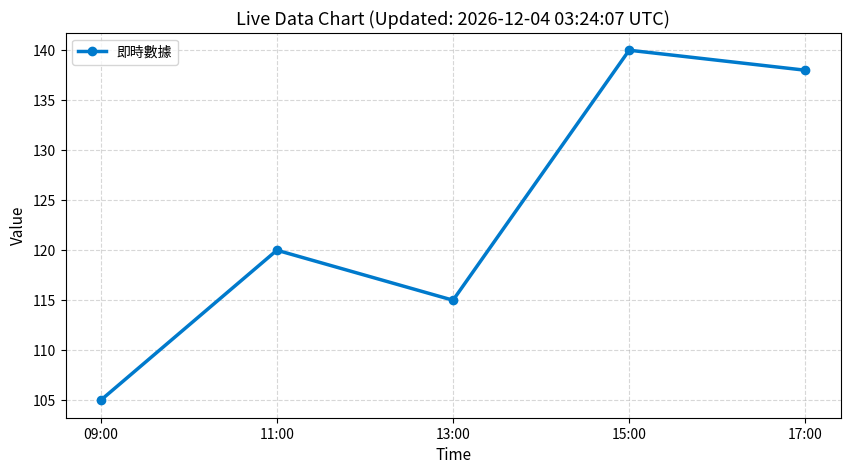

Recreate this plot in Python.
import datetime
import matplotlib.pyplot as plt

def generate_chart():
    # 1. 模擬/擷取數據
    time_slots = ["09:00", "11:00", "13:00", "15:00", "17:00"]
    data_values = [105, 120, 115, 140, 138]

    # 取得當前更新時間
    current_time = datetime.datetime.now().strftime("%Y-%m-%d %H:%M:%S")

    # 2. 開始繪製圖表
    plt.figure(figsize=(10, 5))
    plt.plot(time_slots, data_values, marker="o", color="#007acc", linewidth=2.5, label="即時數據")
    
    plt.title(f"Live Data Chart (Updated: {current_time} UTC)", fontsize=13)
    plt.xlabel("Time", fontsize=11)
    plt.ylabel("Value", fontsize=11)
    plt.grid(True, linestyle="--", alpha=0.5)
    plt.legend()

    # 3. 儲存圖表為 chart.png
    output_filename = "chart.png"
    plt.savefig(output_filename, dpi=300, bbox_inches="tight")
    plt.close()
    
    print(f"✅ 成功產出圖表：{output_filename}，更新時間：{current_time}")

if __name__ == "__main__":
    generate_chart()
